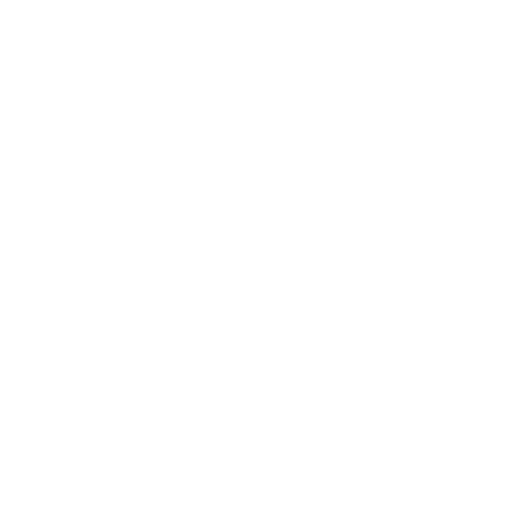
t = 0.00 s
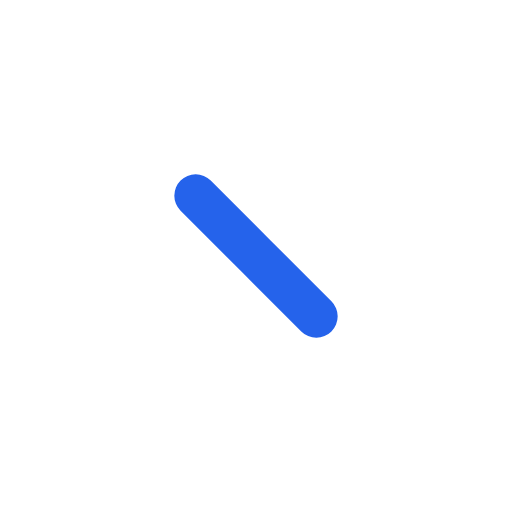
t = 0.13 s
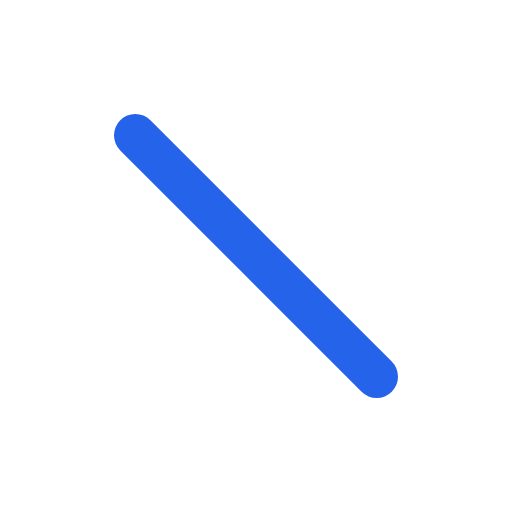
t = 0.25 s
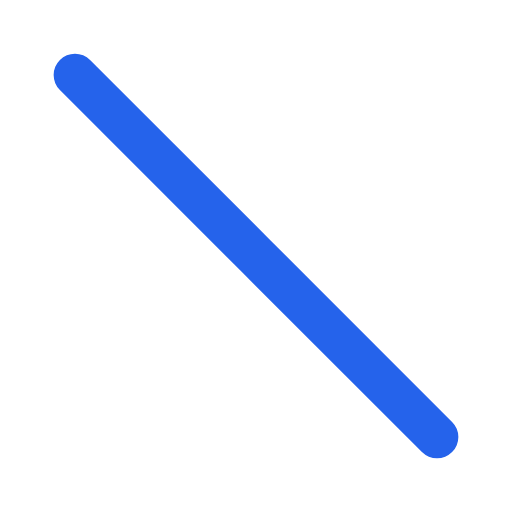
t = 0.38 s
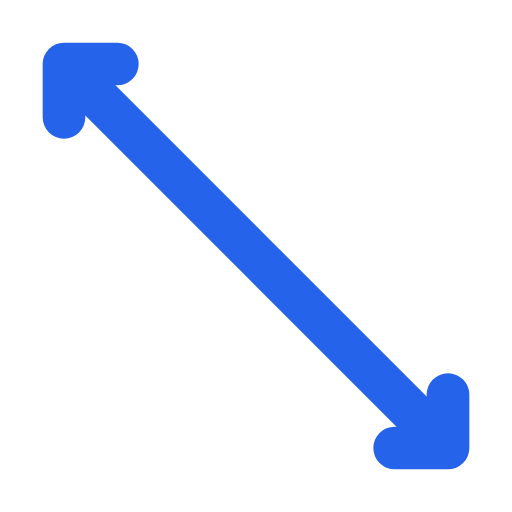
t = 0.55 s
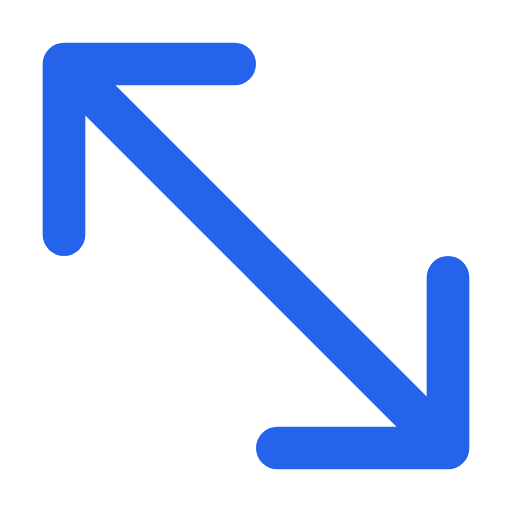
t = 0.70 s

The animated SVG that drew these frames (rendered in a browser with its animation timeline set to each time). Animation: 2 SMIL elements (animate=2); one cycle of 0.70 s.

<svg xmlns="http://www.w3.org/2000/svg" width="24" height="24" viewBox="0 0 24 24" color="#2563eb" role="img" aria-labelledby="line-md-arrows-long-diagonal-rotated-title line-md-arrows-long-diagonal-rotated-desc">
  <title id="line-md-arrows-long-diagonal-rotated-title">arrows long diagonal rotated</title>
  <desc id="line-md-arrows-long-diagonal-rotated-desc">画布工具 - Line MD - arrows-long-diagonal-rotated - MIT</desc>
	<g fill="none" stroke="currentColor" stroke-linecap="round" stroke-linejoin="round" stroke-width="2">
		<path fill="currentColor" d="M12 12l8.5 8.5M12 12l-8.5 -8.5" stroke-dasharray="16">
			<animate attributeName="stroke-dashoffset" dur="0.5s" fill="freeze" values="16;0" />
		</path>
		<path fill="currentColor" d="M3 3h8M21 21v-8M3 3v8M21 21h-8" stroke-dasharray="10" stroke-dashoffset="10">
			<animate attributeName="stroke-dashoffset" begin="0.5s" dur="0.2s" fill="freeze" to="0" />
		</path>
	</g>
</svg>
